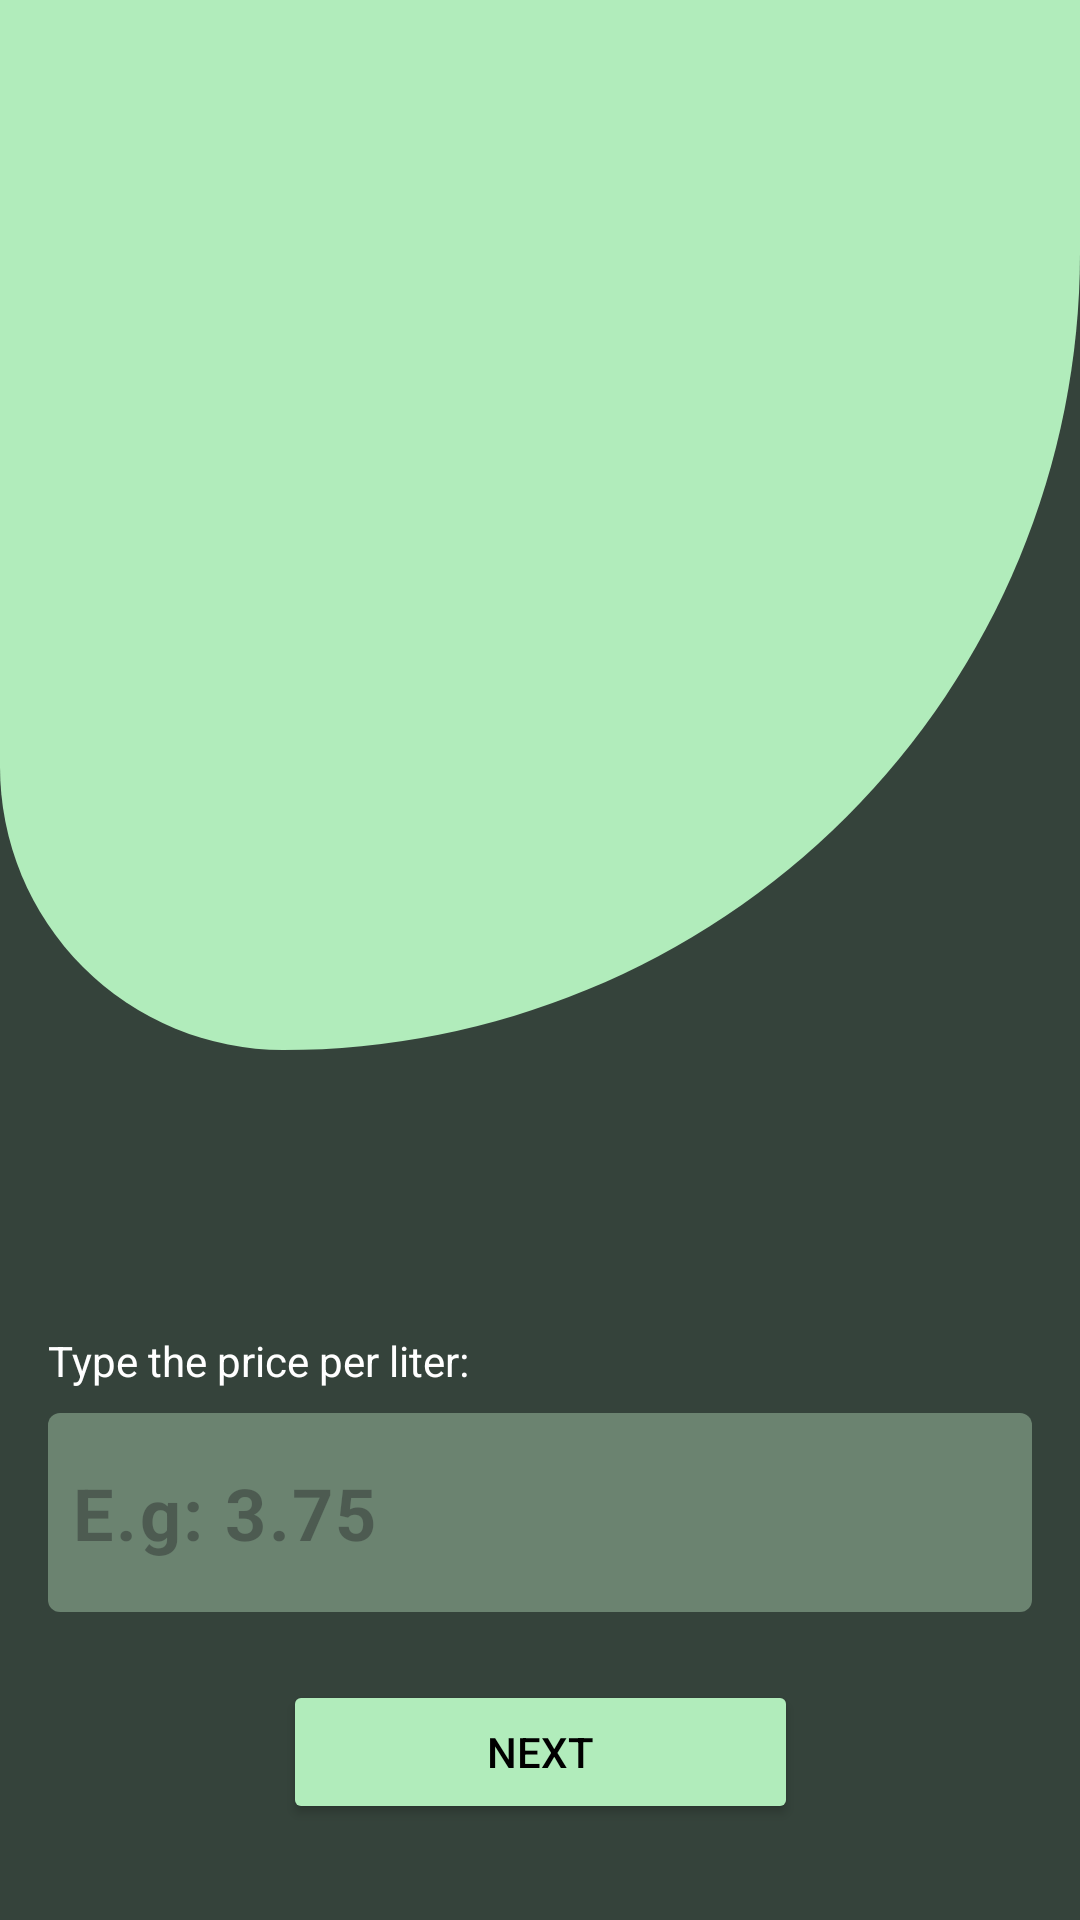

This screen was rendered from an Android layout file. Write that file and the resources it references.
<!-- AndroidManifest.xml: application theme Theme.FuelCaculatorOf -->
<!-- res/layout/activity_price.xml -->
<?xml version="1.0" encoding="utf-8"?>
<androidx.constraintlayout.widget.ConstraintLayout xmlns:android="http://schemas.android.com/apk/res/android"
    xmlns:app="http://schemas.android.com/apk/res-auto"
    xmlns:tools="http://schemas.android.com/tools"
    android:id="@+id/main"
    android:layout_width="match_parent"
    android:layout_height="match_parent"
    android:backgroundTint="@color/primary"
    tools:context=".PriceActivity">

    <LinearLayout
        android:id="@+id/vg_header"
        android:layout_width="match_parent"
        android:layout_height="350dp"
        android:background="@drawable/primary_bg"
        android:orientation="vertical"
        app:layout_constraintEnd_toEndOf="parent"
        app:layout_constraintHorizontal_bias="0.0"
        app:layout_constraintStart_toStartOf="parent"
        app:layout_constraintTop_toTopOf="parent">


        <ImageView
            android:id="@+id/imageView"
            android:layout_width="380dp"
            android:layout_height="252dp"
            android:layout_gravity="center_horizontal"
            android:layout_marginTop="100dp"
            android:scaleType="centerCrop"
            android:src="@drawable/priceimage" />
    </LinearLayout>

    <TextView
        android:id="@+id/tv_hint"
        android:layout_width="wrap_content"
        android:layout_height="wrap_content"
        android:layout_marginStart="16dp"
        android:layout_marginTop="94dp"
        android:text="Type the price per liter:"
        android:textColor="@color/white"
        app:layout_constraintStart_toStartOf="@+id/vg_header"
        app:layout_constraintTop_toBottomOf="@+id/vg_header" />

    <com.google.android.material.textfield.TextInputLayout
        android:id="@+id/til_price"
        android:layout_width="0dp"
        android:layout_height="wrap_content"
        android:layout_marginStart="16dp"
        android:layout_marginTop="8dp"
        android:layout_marginEnd="16dp"
        app:boxBackgroundColor="@color/tie_color"
        app:boxStrokeWidth="0dp"
        app:boxStrokeWidthFocused="0dp"
        app:hintEnabled="false"
        app:layout_constraintEnd_toEndOf="parent"
        app:layout_constraintStart_toStartOf="parent"
        app:layout_constraintTop_toBottomOf="@+id/tv_hint">

        <com.google.android.material.textfield.TextInputEditText
            android:id="@+id/tie_price"
            android:layout_width="match_parent"
            android:layout_height="match_parent"
            android:hint="E.g: 3.75"
            android:inputType="numberDecimal"
            android:paddingStart="8dp"
            android:textSize="24sp"
            android:textStyle="bold" />

    </com.google.android.material.textfield.TextInputLayout>

    <Button
        android:id="@+id/btn_next"
        android:layout_width="wrap_content"
        android:layout_height="wrap_content"
        android:layout_marginBottom="32dp"
        android:backgroundTint="@color/second_color"
        android:paddingStart="68dp"
        android:paddingEnd="68dp"
        android:text="Next"
        android:textColor="@color/black"
        app:layout_constraintBottom_toBottomOf="parent"
        app:layout_constraintEnd_toEndOf="parent"
        app:layout_constraintStart_toStartOf="parent" />

</androidx.constraintlayout.widget.ConstraintLayout>
<!-- resources referenced by this layout -->
<resources>
  <color name="black">#FF000000</color>
  <color name="primary">#35433b</color>
  <color name="second_color">#b1ecbb</color>
  <color name="tie_color">#6b8370</color>
  <color name="white">#FFFFFFFF</color>
  <!-- drawable primary_bg (drawable) -->
  <?xml version="1.0" encoding="utf-8"?>
  <shape xmlns:android="http://schemas.android.com/apk/res/android">
      <corners
          android:topLeftRadius="0dp"
          android:topRightRadius="0dp"
          android:bottomRightRadius="450dp"
          android:bottomLeftRadius="160dp" />
  
      <solid
          android:color="@color/second_color">
  
      </solid>
  
  </shape>
  <style name="Theme.FuelCaculatorOf" parent="Base.Theme.FuelCaculatorOf" />
  <style name="Base.Theme.FuelCaculatorOf" parent="Theme.Material3.DayNight.NoActionBar">
          
          <item name="android:statusBarColor">@color/second_color</item>
          <item name="android:windowBackground">@color/primary</item>
      </style>
</resources>
